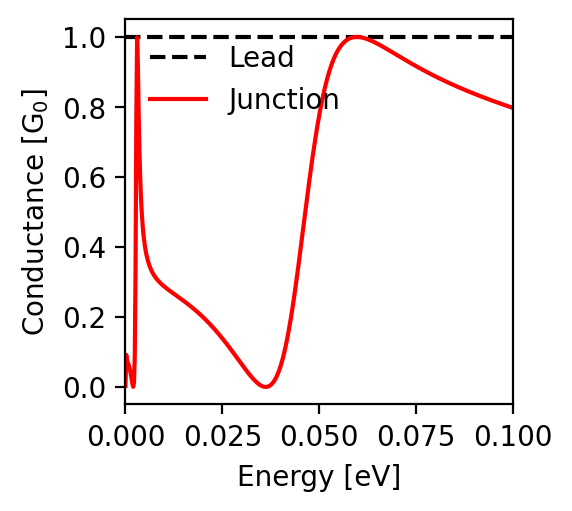

The table this chart was drawn from, first rows:
energy; conductance
-0.1; 0.797
-0.0998; 0.798
-0.0996; 0.799
-0.0994; 0.799
-0.0992; 0.8
-0.099; 0.801
-0.0988; 0.802
-0.0986; 0.802
-0.0984; 0.803
-0.0982; 0.804
-0.098; 0.805
-0.0978; 0.806
-0.0976; 0.806
-0.0974; 0.807
-0.0972; 0.808
-0.097; 0.809
-0.0968; 0.809
-0.0966; 0.81
-0.0964; 0.811
-0.0962; 0.812
-0.096; 0.813
-0.0958; 0.813
-0.0956; 0.814
-0.0954; 0.815
-0.0952; 0.816
-0.095; 0.817
-0.0948; 0.817
-0.0946; 0.818
-0.0944; 0.819
-0.0942; 0.82
-0.094; 0.821
-0.0938; 0.821
-0.0936; 0.822
-0.0934; 0.823
-0.0932; 0.824
-0.093; 0.825
-0.0928; 0.826
-0.0926; 0.826
-0.0924; 0.827
-0.0922; 0.828
-0.092; 0.829
-0.0918; 0.83
-0.0916; 0.831
-0.0914; 0.832
-0.0912; 0.832
-0.091; 0.833
-0.0908; 0.834
-0.0906; 0.835
-0.0904; 0.836
-0.0902; 0.837
-0.09; 0.838
-0.0898; 0.839
-0.0896; 0.839
-0.0894; 0.84
-0.0892; 0.841
-0.089; 0.842
-0.0888; 0.843
-0.0886; 0.844
-0.0884; 0.845
-0.0882; 0.846
... 941 more rows
